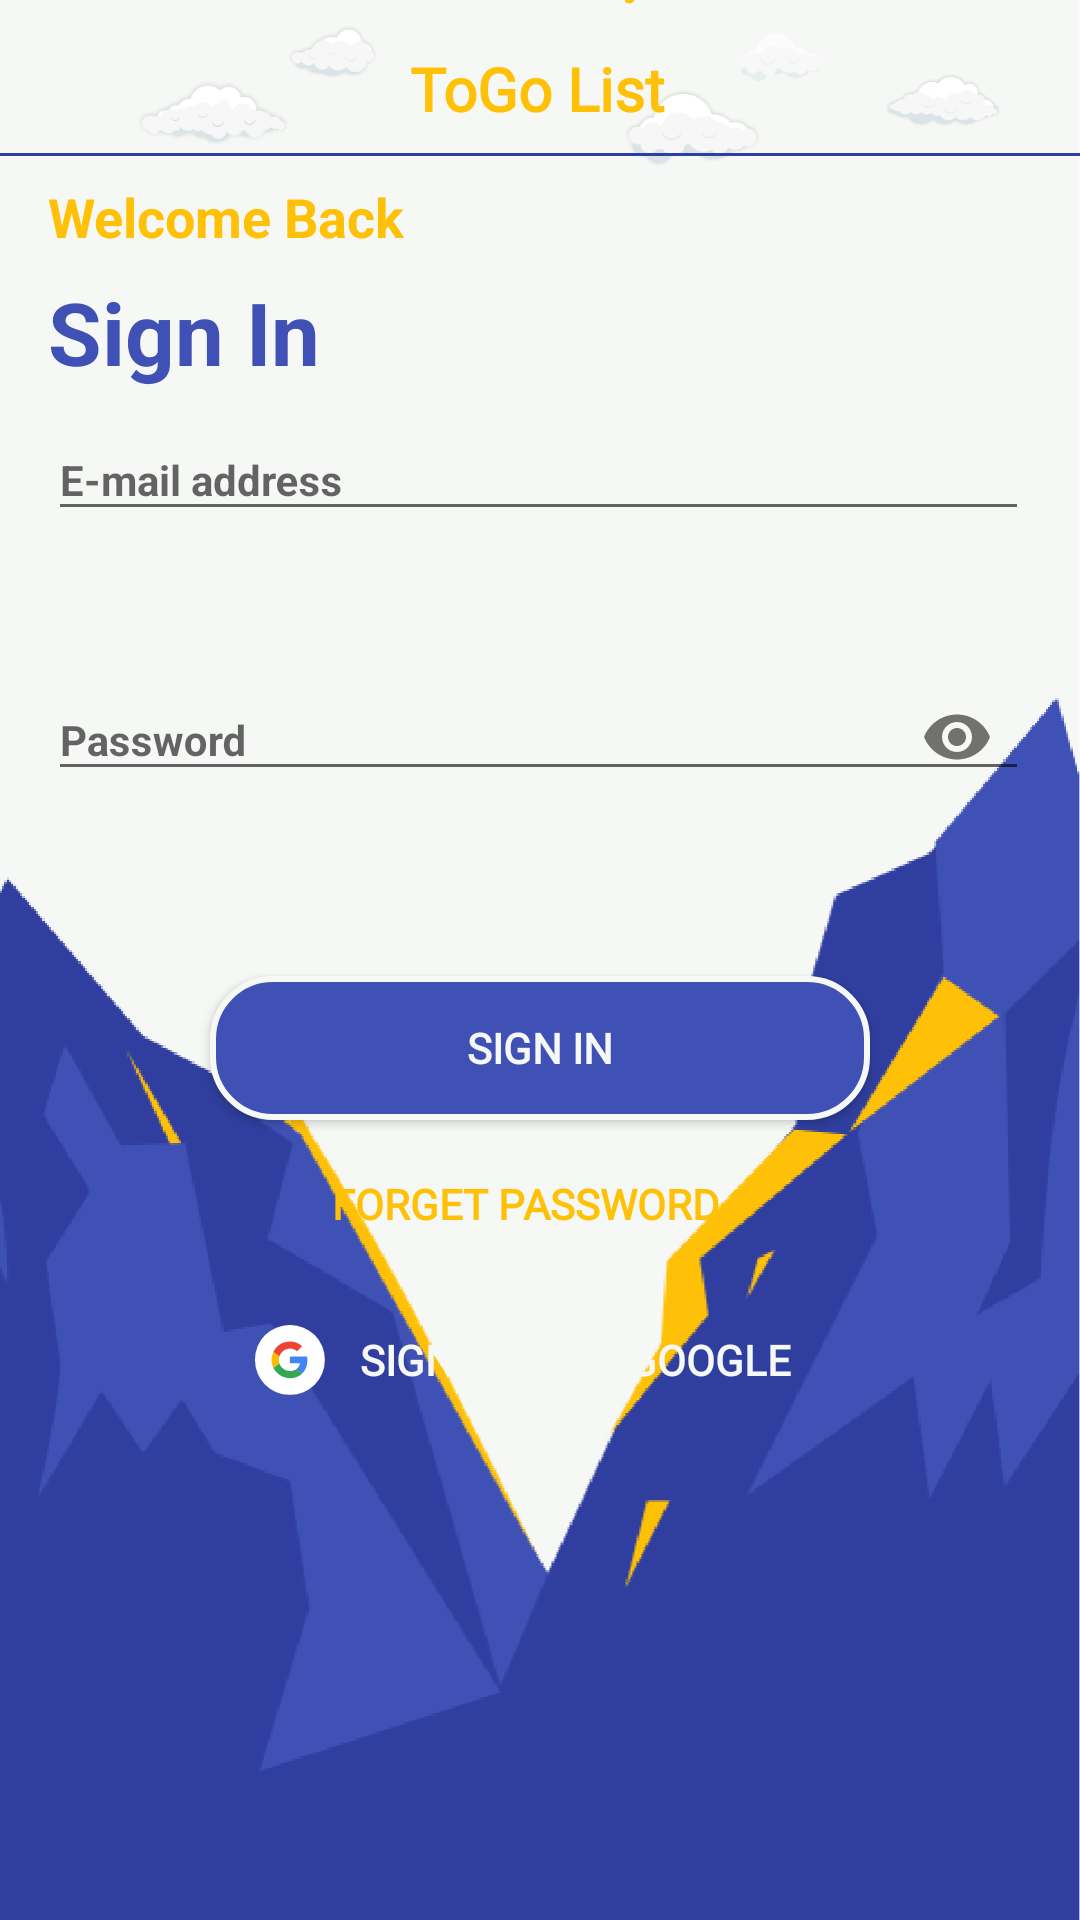

Produce the Android XML layout that renders to this screen, including the resource entries it uses.
<!-- AndroidManifest.xml: activity theme AppTheme.NoActionBar -->
<!-- res/layout/activity_sign_in.xml -->
<?xml version="1.0" encoding="utf-8"?>
<ScrollView xmlns:android="http://schemas.android.com/apk/res/android"
	 xmlns:app="http://schemas.android.com/apk/res-auto"
	 xmlns:tools="http://schemas.android.com/tools"
	 android:layout_width="match_parent"
	 android:layout_height="match_parent"
	 tools:context=".view.activities.SignInActivity"
	 android:background="@drawable/background_signin">
	 <androidx.constraintlayout.widget.ConstraintLayout
		  android:layout_width="match_parent"
		  android:layout_height="wrap_content">
		  <ImageView
			   android:id="@+id/id_SplashIcon"
			   android:contentDescription="@string/app_name"
			   android:layout_width="30dp"
			   android:layout_height="30dp"
			   android:layout_marginBottom="36dp"
			   android:src="@drawable/planeicon"
			   app:layout_constraintBottom_toBottomOf="@+id/id_name_app4"
			   app:layout_constraintEnd_toEndOf="@+id/id_name_app4"
			   app:layout_constraintHorizontal_bias="1.0"
			   app:layout_constraintStart_toStartOf="@+id/id_name_app4" />

		  <TextView
			   android:id="@+id/id_name_app4"
			   android:layout_width="wrap_content"
			   android:layout_height="wrap_content"
			   android:layout_marginTop="16dp"
			   android:fontFamily="@font/betterfontlogo"
			   android:text="@string/app_name"
			   android:textColor="@color/home_color"
			   android:textSize="20sp"
			   android:textStyle="bold"
			   app:layout_constraintEnd_toEndOf="parent"
			   app:layout_constraintHorizontal_bias="0.498"
			   app:layout_constraintStart_toStartOf="parent"
			   app:layout_constraintTop_toTopOf="parent" />

		  <View
			   android:id="@+id/divider"
			   android:layout_width="match_parent"
			   android:layout_height="1dp"
			   android:layout_marginTop="8dp"
			   android:background="@color/colorPrimaryDark"
			   android:outlineSpotShadowColor="@color/text_shadow"
			   android:shadowDx="1"
			   android:shadowDy="1"
			   app:layout_constraintEnd_toEndOf="parent"
			   app:layout_constraintStart_toStartOf="parent"
			   app:layout_constraintTop_toBottomOf="@+id/id_name_app4" />


		  <TextView
			   android:id="@+id/textView2"
			   android:layout_width="wrap_content"
			   android:layout_height="wrap_content"
			   android:layout_marginStart="16dp"
			   android:layout_marginTop="8dp"
			   android:text="@string/welcomeback"
			   android:textColor="@color/home_color"
			   android:textSize="18sp"
			   android:textStyle="bold"
			   app:layout_constraintStart_toStartOf="parent"
			   app:layout_constraintTop_toBottomOf="@+id/divider" />

		  <TextView
			   android:id="@+id/textView3"
			   android:layout_width="wrap_content"
			   android:layout_height="wrap_content"
			   android:layout_marginTop="7dp"
			   android:text="@string/signin"
			   android:textColor="@color/colorPrimary"
			   android:textSize="29sp"
			   android:textStyle="bold"
			   app:layout_constraintStart_toStartOf="@+id/textView2"
			   app:layout_constraintTop_toBottomOf="@+id/textView2" />




























































		  <com.google.android.material.textfield.TextInputLayout
			   android:id="@+id/editText_email_Signin"
			   android:layout_width="0dp"
			   android:layout_height="wrap_content"
			   android:layout_marginStart="16dp"
			   android:layout_marginEnd="17dp"
			   app:errorEnabled="true"
			   app:errorTextAppearance="@style/textinputlayoutErrorAppearance"
			   app:layout_constraintEnd_toEndOf="parent"
			   app:layout_constraintStart_toStartOf="parent"
			   app:layout_constraintTop_toBottomOf="@+id/textView3">

			   <com.google.android.material.textfield.TextInputEditText
					android:layout_width="match_parent"
					android:layout_height="wrap_content"
					android:hint="@string/email"
					android:inputType="textEmailAddress"
					android:textColor="@color/colorAccent"
					android:textSize="14sp"
					android:textStyle="bold" />
		  </com.google.android.material.textfield.TextInputLayout>

		  <com.google.android.material.textfield.TextInputLayout
			   android:id="@+id/editText_password_Signin"
			   android:layout_width="0dp"
			   android:layout_height="wrap_content"
			   android:layout_marginTop="8dp"
			   app:errorEnabled="true"
			   app:passwordToggleEnabled="true"
			   app:errorTextAppearance="@style/textinputlayoutErrorAppearance"
			   app:layout_constraintEnd_toEndOf="@+id/editText_email_Signin"
			   app:layout_constraintStart_toStartOf="@+id/editText_email_Signin"
			   app:layout_constraintTop_toBottomOf="@+id/editText_email_Signin"
			 >

			   <com.google.android.material.textfield.TextInputEditText
					android:layout_width="match_parent"
					android:layout_height="wrap_content"
					android:hint="@string/password"
					android:inputType="textPassword"
					android:textColor="@color/colorAccent"
					android:textSize="14sp"
					android:textStyle="bold" />
		  </com.google.android.material.textfield.TextInputLayout>
		  <Button
			   android:id="@+id/btn_forget_password"
			   style="@style/Widget.AppCompat.Button.Borderless.Colored"
			   android:layout_width="wrap_content"
			   android:layout_height="wrap_content"
			   android:layout_marginTop="4dp"
			   android:fontFamily="@font/boutfont"
			   android:text="@string/forgetpassword"
			   android:strokeColor="@color/colorheavy"
			   android:textColor="@color/home_color"
			   android:textSize="14sp"
			   android:textStyle="bold"
			   app:layout_constraintEnd_toEndOf="@+id/btn_sign_in"
			   app:layout_constraintStart_toStartOf="@+id/btn_sign_in"
			   app:layout_constraintTop_toBottomOf="@+id/btn_sign_in" />

		  <Button
			   android:id="@+id/btn_sign_in"
			   android:layout_width="0dp"
			   android:layout_height="wrap_content"
			   android:layout_marginStart="70dp"
			   android:layout_marginTop="30dp"
			   android:layout_marginEnd="70dp"
			   android:background="@drawable/gradient_btn_signin"
			   android:fontFamily="@font/boutfont"
			   android:text="@string/signin"
			   android:textColor="@color/background_offwhite"
			   android:textSize="14sp"
			   android:textStyle="bold"
			   app:layout_constraintEnd_toEndOf="parent"
			   app:layout_constraintHorizontal_bias="1.0"
			   app:layout_constraintStart_toStartOf="parent"
			   app:layout_constraintTop_toBottomOf="@+id/progressBar" />

		  <Button
			   android:id="@+id/btn_sign_in_with_google"
			   android:layout_width="0dp"
			   android:layout_height="wrap_content"
			   android:layout_marginStart="70dp"
			   android:layout_marginTop="4dp"
			   android:layout_marginEnd="70dp"
			   android:layout_marginBottom="40dp"
			   android:background="@drawable/gradient_btn_sigup"
			   android:drawableLeft="@drawable/icon_google"
			   android:drawableStart="@drawable/icon_google"
			   android:fontFamily="@font/boutfont"
			   android:paddingStart="15dp"
			   android:paddingLeft="15dp"
			   android:paddingEnd="15dp"
			   android:paddingRight="15dp"
			   android:text="@string/sign_in_with_google"
			   android:textColor="@color/background_offwhite"
			   android:textSize="14sp"
			   android:textStyle="bold"
			   app:layout_constraintBottom_toBottomOf="parent"
			   app:layout_constraintEnd_toEndOf="parent"
			   app:layout_constraintHorizontal_bias="1.0"
			   app:layout_constraintStart_toStartOf="parent"
			   app:layout_constraintTop_toBottomOf="@+id/btn_forget_password" />

		  <ProgressBar
			   android:id="@+id/progressBar"
			   style="?android:attr/progressBarStyle"
			   android:layout_width="wrap_content"
			   android:layout_height="wrap_content"
			   android:layout_marginTop="15dp"
			   android:visibility="gone"
			   app:layout_constraintEnd_toEndOf="@+id/editText_password_Signin"
			   app:layout_constraintStart_toStartOf="@+id/editText_password_Signin"
			   app:layout_constraintTop_toBottomOf="@+id/editText_password_Signin" />



	 </androidx.constraintlayout.widget.ConstraintLayout>


</ScrollView>
<!-- resources referenced by this layout -->
<resources>
  <color name="background_offwhite">#F6F8F5</color>
  <color name="colorAccent">#FFC107</color>
  <color name="colorPrimary">#3F51B5</color>
  <color name="colorPrimaryDark">#303F9F</color>
  <color name="colorheavy">#1a1d1e</color>
  <color name="home_color">#FFC107</color>
  <color name="text_shadow">#7F000000</color>
  <!-- drawable background_signin: png bitmap (drawable-hdpi, 52199 bytes) -->
  <!-- drawable gradient_btn_signin (drawable) -->
  <?xml version="1.0" encoding="utf-8"?>
  <ripple xmlns:android="http://schemas.android.com/apk/res/android" android:color="@color/colorAccent">
  	 <item>
  		  <shape xmlns:android="http://schemas.android.com/apk/res/android"
  			   android:padding="10dp"
  			   android:shape="rectangle">
  			   <solid android:color="@color/colorPrimary"/>
  			   <stroke android:color="@color/background_offwhite"/>
  			   <stroke android:width="2dp"/>
  			   <corners android:radius="20dp" />
  		  </shape>
  	 </item>
  </ripple>
  <!-- drawable icon_google: png bitmap (drawable-hdpi, 1134 bytes) -->
  <!-- drawable planeicon: png bitmap (drawable-xhdpi, 4043 bytes) -->
  <string name="app_name">ToGo List</string>
  <string name="e_mail">Email</string>
  <string name="email">E-mail address</string>
  <string name="forgetpassword">Forget Password ?</string>
  <string name="password">Password</string>
  <string name="sign_in_with_google">Sign In With Google</string>
  <string name="signin">Sign In</string>
  <string name="welcomeback">Welcome Back</string>
  <style name="textinputlayoutErrorAppearance" parent="@android:style/TextAppearance">
  		  <item name="android:textColor">@color/color7</item>
  		  <item name="android:fontFamily">@font/boutfont</item>
  
  		  <item name="android:textStyle">bold</item>
  		  <item name="android:strokeColor">@color/colorheavy</item>
  
  	 </style>
  <style name="AppTheme.NoActionBar">
  		  <item name="windowActionBar">false</item>
  		  <item name="windowNoTitle">true</item>
  		  <item name="windowActionBarOverlay">true</item>
  	 </style>
  <color name="color7">#FF6F00</color>
</resources>
